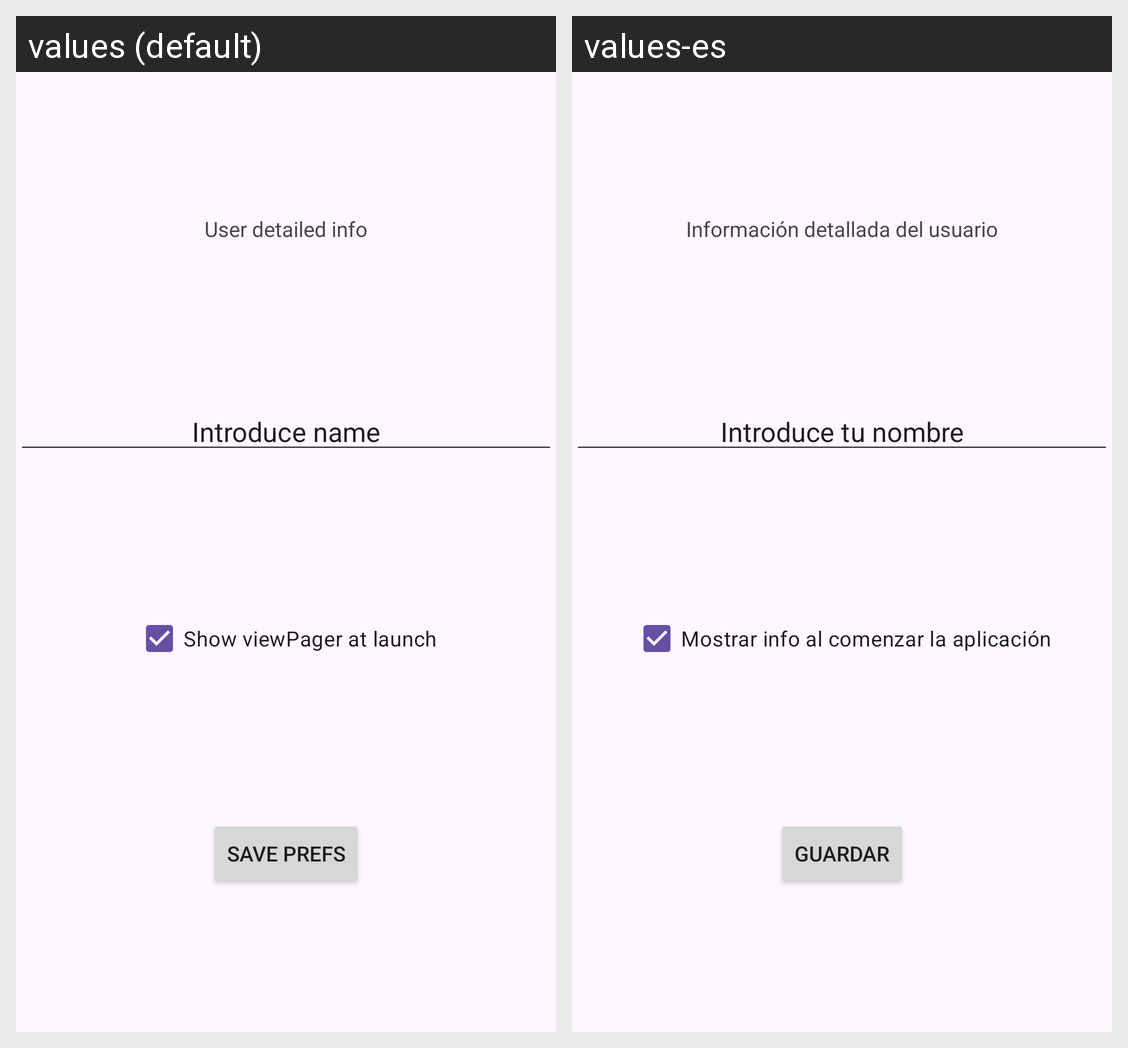

The same Android screen rendered under two of its app's locales, left to right. List the strings drawn on it with the default value and each locale's translation.
Android screen res/layout/fragment_user_info.xml rendered under 2 locales, left to right: values (default), values-es. Device: Nexus 5 (rendered at 1080×1920; each locale shown at half size, 540×960, under a caption strip naming it); theme Theme.GmerGames.
Strings drawn on this screen, with the default value and each locale's value (text and hints the layout hard-codes, and strings that could not be matched under every locale, appear in the picture but are not listed):

detailed_user_info
  values: User detailed info
  values-es: Información detallada del usuario

default_showCheckBox
  values: Show viewPager at launch
  values-es: Mostrar info al comenzar la aplicación

place_holder_name
  values: Introduce name
  values-es: Introduce tu nombre

save_user_prefs
  values: Save Prefs
  values-es: Guardar
